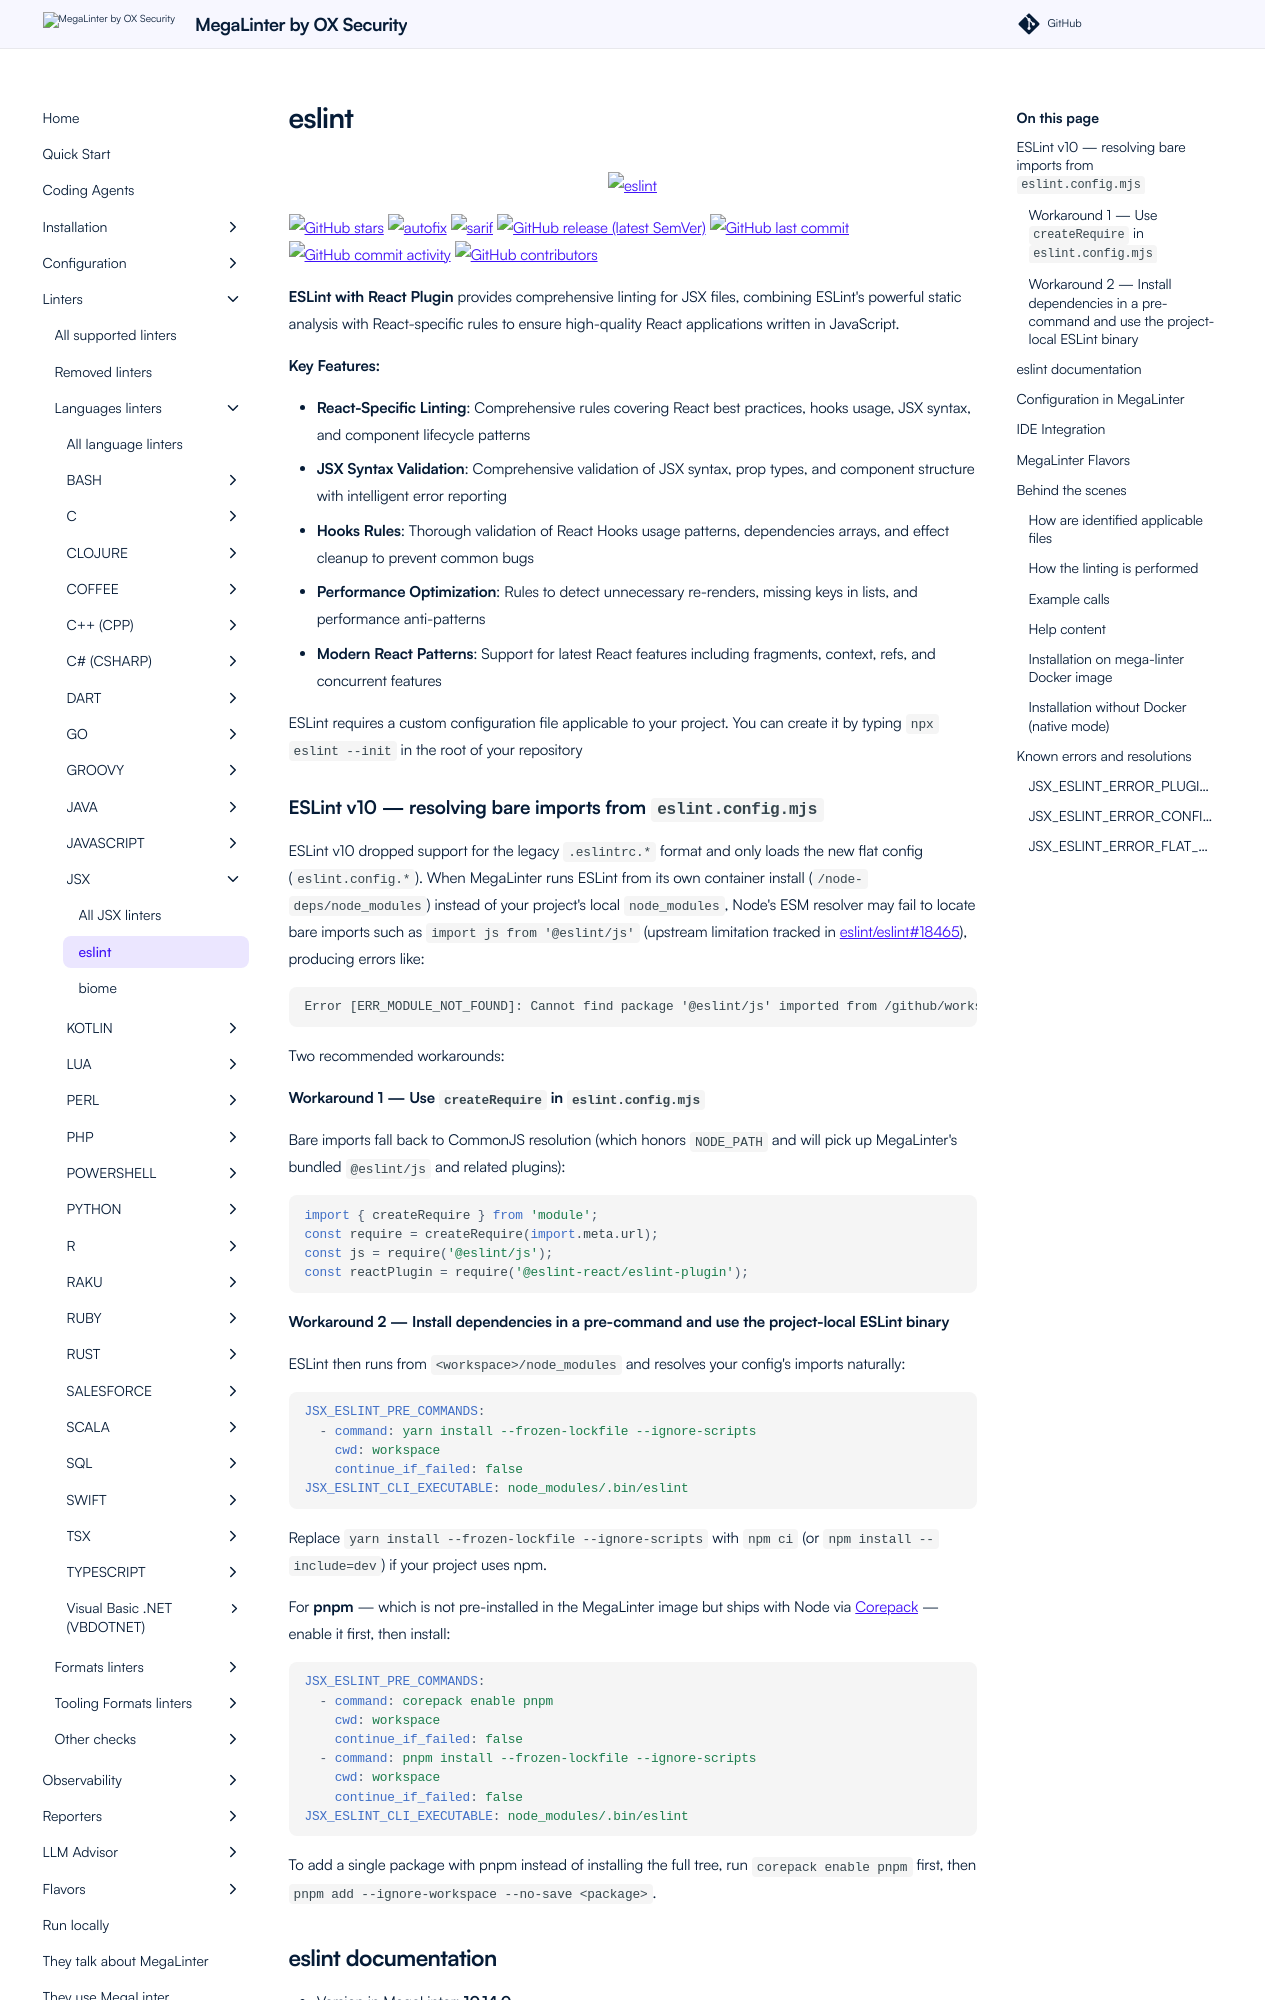

repository: oxsecurity/megalinter · page: beta/descriptors/jsx_eslint/index.html · generator: mkdocs

---
title: eslint configuration in MegaLinter
description: How to use eslint (configure, ignore files, ignore errors, help & version documentations) to analyze JSX files
---
<!-- markdownlint-disable MD033 MD041 MD046 -->
<!-- @generated by .automation/build.py, please don't update manually -->

<div align="center">
  <a href="https://github.com/Rel1cx/eslint-react#readme" target="blank" title="Visit linter Web Site">
    <img src="https://d33wubrfki0l68.cloudfront.net/3b5ac7586466159bb6f237b633bfc4f5a8d5acf8/ee0a1/assets/img/posts/eslint-collective.png" alt="eslint" height="150px" class="megalinter-banner">
  </a>
</div>

[![GitHub stars](https://img.shields.io/github/stars/Rel1cx/eslint-react?cacheSeconds=3600)](https://github.com/Rel1cx/eslint-react) ![autofix](https://shields.io/badge/-autofix-green) ![sarif](https://shields.io/badge/-SARIF-orange) [![GitHub release (latest SemVer)](https://img.shields.io/github/v/release/Rel1cx/eslint-react?sort=semver)](https://github.com/Rel1cx/eslint-react/releases) [![GitHub last commit](https://img.shields.io/github/last-commit/Rel1cx/eslint-react)](https://github.com/Rel1cx/eslint-react/commits) [![GitHub commit activity](https://img.shields.io/github/commit-activity/y/Rel1cx/eslint-react)](https://github.com/Rel1cx/eslint-react/graphs/commit-activity/) [![GitHub contributors](https://img.shields.io/github/contributors/Rel1cx/eslint-react)](https://github.com/Rel1cx/eslint-react/graphs/contributors/)

**ESLint with React Plugin** provides comprehensive linting for JSX files, combining ESLint's powerful static analysis with React-specific rules to ensure high-quality React applications written in JavaScript.

**Key Features:**

- **React-Specific Linting**: Comprehensive rules covering React best practices, hooks usage, JSX syntax, and component lifecycle patterns
- **JSX Syntax Validation**: Comprehensive validation of JSX syntax, prop types, and component structure with intelligent error reporting
- **Hooks Rules**: Thorough validation of React Hooks usage patterns, dependencies arrays, and effect cleanup to prevent common bugs
- **Performance Optimization**: Rules to detect unnecessary re-renders, missing keys in lists, and performance anti-patterns
- **Modern React Patterns**: Support for latest React features including fragments, context, refs, and concurrent features

ESLint requires a custom configuration file applicable to your project. You can create it by typing `npx eslint --init` in the root of your repository

### ESLint v10 — resolving bare imports from `eslint.config.mjs`

ESLint v10 dropped support for the legacy `.eslintrc.*` format and only loads the new flat config (`eslint.config.*`). When MegaLinter runs ESLint from its own container install (`/node-deps/node_modules`) instead of your project's local `node_modules`, Node's ESM resolver may fail to locate bare imports such as `import js from '@eslint/js'` (upstream limitation tracked in [eslint/eslint#18465](https://github.com/eslint/eslint/issues/18465)), producing errors like:

```text
Error [ERR_MODULE_NOT_FOUND]: Cannot find package '@eslint/js' imported from /github/workspace/eslint.config.mjs
```

Two recommended workarounds:

#### Workaround 1 — Use `createRequire` in `eslint.config.mjs`

Bare imports fall back to CommonJS resolution (which honors `NODE_PATH` and will pick up MegaLinter's bundled `@eslint/js` and related plugins):

```js
import { createRequire } from 'module';
const require = createRequire(import.meta.url);
const js = require('@eslint/js');
const reactPlugin = require('@eslint-react/eslint-plugin');
```

#### Workaround 2 — Install dependencies in a pre-command and use the project-local ESLint binary

ESLint then runs from `<workspace>/node_modules` and resolves your config's imports naturally:

```yaml
JSX_ESLINT_PRE_COMMANDS:
  - command: yarn install --frozen-lockfile --ignore-scripts
    cwd: workspace
    continue_if_failed: false
JSX_ESLINT_CLI_EXECUTABLE: node_modules/.bin/eslint
```

Replace `yarn install --frozen-lockfile --ignore-scripts` with `npm ci` (or `npm install --include=dev`) if your project uses npm.

For **pnpm** — which is not pre-installed in the MegaLinter image but ships with Node via [Corepack](https://nodejs.org/api/corepack.html) — enable it first, then install:

```yaml
JSX_ESLINT_PRE_COMMANDS:
  - command: corepack enable pnpm
    cwd: workspace
    continue_if_failed: false
  - command: pnpm install --frozen-lockfile --ignore-scripts
    cwd: workspace
    continue_if_failed: false
JSX_ESLINT_CLI_EXECUTABLE: node_modules/.bin/eslint
```

To add a single package with pnpm instead of installing the full tree, run `corepack enable pnpm` first, then `pnpm add --ignore-workspace --no-save <package>`.

## eslint documentation

- Version in MegaLinter: **10.14.0**
- Visit [Official Web Site](https://github.com/Rel1cx/eslint-react#readme){target=_blank}
- See [How to configure eslint rules](https://eslint-react.xyz/docs/getting-started/installation){target=_blank}
- See [How to disable eslint rules in files](https://eslint.org/docs/latest/use/configure/rules#disabling-rules){target=_blank}
- See [How to ignore files and directories with eslint](https://eslint.org/docs/latest/user-guide/configuring/ignoring-code#the-eslintignore-file){target=_blank}
- See [Index of problems detected by eslint](https://eslint-react.xyz/docs/rules/overview){target=_blank}

[![eslint-react - GitHub](https://github-stats-extended.vercel.app/api/pin/?username=Rel1cx&repo=eslint-react&show_owner=true)](https://github.com/Rel1cx/eslint-react){target=_blank}
